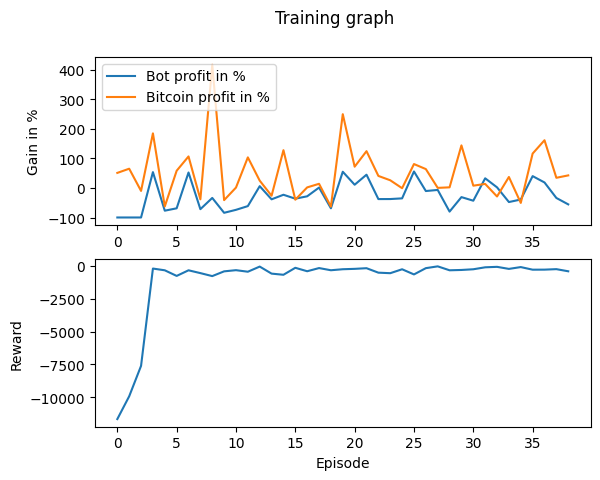

Values plotted in this chart, from the file beside it:
Profit, Benchmark_Profit, Profit_Percent, Benchmark_Profit_Percent, Model_Reward, Overall_Reward
-9992, 5105, -99.92, 51.05, 0.001951, -11662
-9991, 6521, -99.91, 65.21, 0.000277, -9925
-9992, -997.6, -99.92, -9.976, -0.001021, -7606
5363, 18495, 53.63, 185, -0.0007918, -189.4
-7690, -6256, -76.9, -62.56, -0.0003626, -322.6
-6885, 5829, -68.85, 58.29, -1, -750.8
5237, 10675, 52.37, 106.7, -0.01025, -322.7
-7176, -3849, -71.76, -38.49, 0.0009317, -537.5
-3372, 41715, -33.72, 417.2, 0.00204, -764.5
-8406, -4115, -84.06, -41.15, -0.0002153, -402.3
-7402, 133.7, -74.02, 1.337, 0.001061, -313.3
-6136, 10360, -61.36, 103.6, -0.0007213, -430.8
607.7, 2477, 6.077, 24.77, -0.002128, -38.95
-3843, -2628, -38.43, -26.28, 0.001587, -575.7
-2298, 12794, -22.98, 127.9, 0.007325, -663.4
-3628, -3967, -36.28, -39.67, -0.00159, -131.8
-2820, 195.6, -28.2, 1.956, -0.000344, -394.4
136.2, 1411, 1.362, 14.11, 0, -152.5
-6881, -6306, -68.81, -63.06, 0.002062, -318.2
5491, 24991, 54.91, 249.9, 0.001037, -241.2
1097, 7207, 10.97, 72.07, 0.002717, -212.2
4495, 12461, 44.95, 124.6, -0.01568, -162.3
-3761, 4079, -37.61, 40.79, 0.002662, -502.8
-3749, 2605, -37.49, 26.05, 0.001279, -542.6
-3519, -78.8, -35.19, -0.788, -0.007005, -243.7
5584, 8097, 55.84, 80.97, -9.20E-05, -637.4
-1039, 6397, -10.39, 63.97, -0.0003673, -158.8
-666.4, 33.06, -6.664, 0.3306, -0.006065, -22.07
-7999, 215.4, -79.99, 2.154, -0.003565, -321.3
-3093, 14415, -30.93, 144.2, -0.001866, -296.9
-4311, 779.6, -43.11, 7.796, -0.002974, -243.8
3274, 1371, 32.74, 13.71, 0.001091, -94.08
208, -2883, 2.08, -28.83, 0.01247, -59.27
-4766, 3719, -47.66, 37.19, -0.001778, -215.2
-3910, -5058, -39.1, -50.58, 0.01516, -76.9
4011, 11646, 40.11, 116.5, 0.007931, -275.5
1864, 16158, 18.64, 161.6, -1, -272
-3384, 3447, -33.84, 34.47, -0.0007152, -234.7
-5555, 4258, -55.55, 42.58, 0.001222, -397.5
